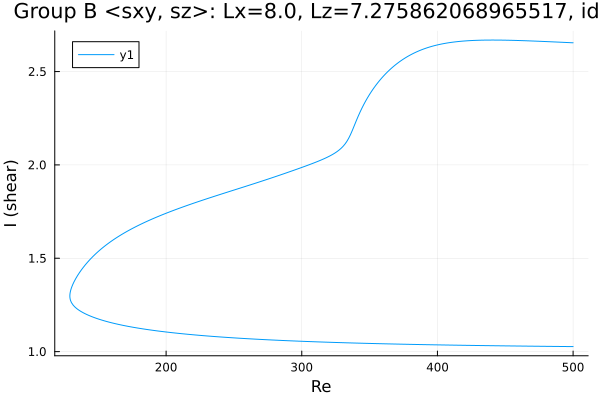

Data behind this chart, as committed beside it:
Re, shear
500.0, 2.654
499.1, 2.654
497.6, 2.655
496.2, 2.655
494.8, 2.656
493.4, 2.656
492, 2.657
490.6, 2.657
489.2, 2.658
487.8, 2.658
486.3, 2.659
484.9, 2.659
483.5, 2.66
482.1, 2.66
480.7, 2.66
479.3, 2.661
477.9, 2.661
476.4, 2.662
475, 2.662
473.6, 2.663
472.2, 2.663
470.8, 2.663
469.4, 2.664
468, 2.664
466.5, 2.665
465.1, 2.665
463.7, 2.665
462.3, 2.666
460.9, 2.666
459.5, 2.666
458.1, 2.667
456.6, 2.667
455.2, 2.667
453.8, 2.667
452.4, 2.668
451, 2.668
449.6, 2.668
448.2, 2.668
446.7, 2.668
445.3, 2.669
443.9, 2.669
442.5, 2.669
441.1, 2.669
439.7, 2.669
438.3, 2.669
436.8, 2.669
435.4, 2.668
434, 2.668
432.6, 2.668
431.2, 2.668
429.8, 2.668
428.4, 2.667
426.9, 2.667
425.5, 2.666
424.1, 2.666
422.7, 2.665
421.3, 2.664
419.9, 2.664
418.5, 2.663
417, 2.662
... 535 more rows
